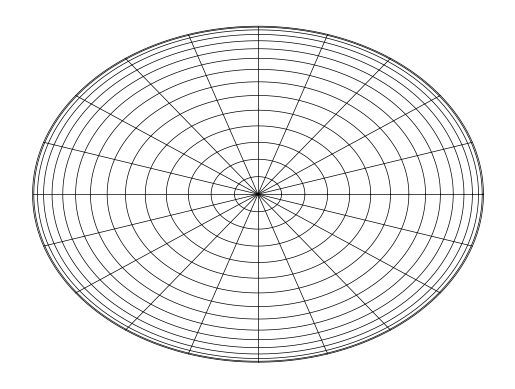

Write the Python code that produced this figure.
import matplotlib.pyplot as plt
import numpy as np

plt.rcParams['font.size'] = 14
plt.rcParams['mathtext.fontset'] = "dejavusans" # dejavuserif or dejavusans

n_lat = 15
n_long = 20

longs = np.linspace(0., 2.*np.pi, n_long+1)
lats = np.linspace(0., 0.5 * np.pi, n_lat+1)

xs_long = [np.linspace(0, 1, 500) * np.cos(phi) for phi in longs[:-1]]
ys_long = [np.linspace(0, 1, 500) * np.sin(phi) for phi in longs[:-1]]

xs_lat = [np.cos(theta) * np.cos(np.linspace(0., 2. * np.pi, 500)) for theta in lats[:-1]]
ys_lat = [np.cos(theta) * np.sin(np.linspace(0., 2. * np.pi, 500)) for theta in lats[:-1]]

fig, ax = plt.subplots()

ax.set_axis_off()

for x,y in zip(xs_long, ys_long):
    ax.plot(x, y, color="black", linewidth=0.5)

for x,y in zip(xs_lat, ys_lat):
    ax.plot(x, y, color="black", linewidth=0.5)

fig.savefig("2-1_parametrizzazione_sfera_b.pdf", bbox_inches="tight")
